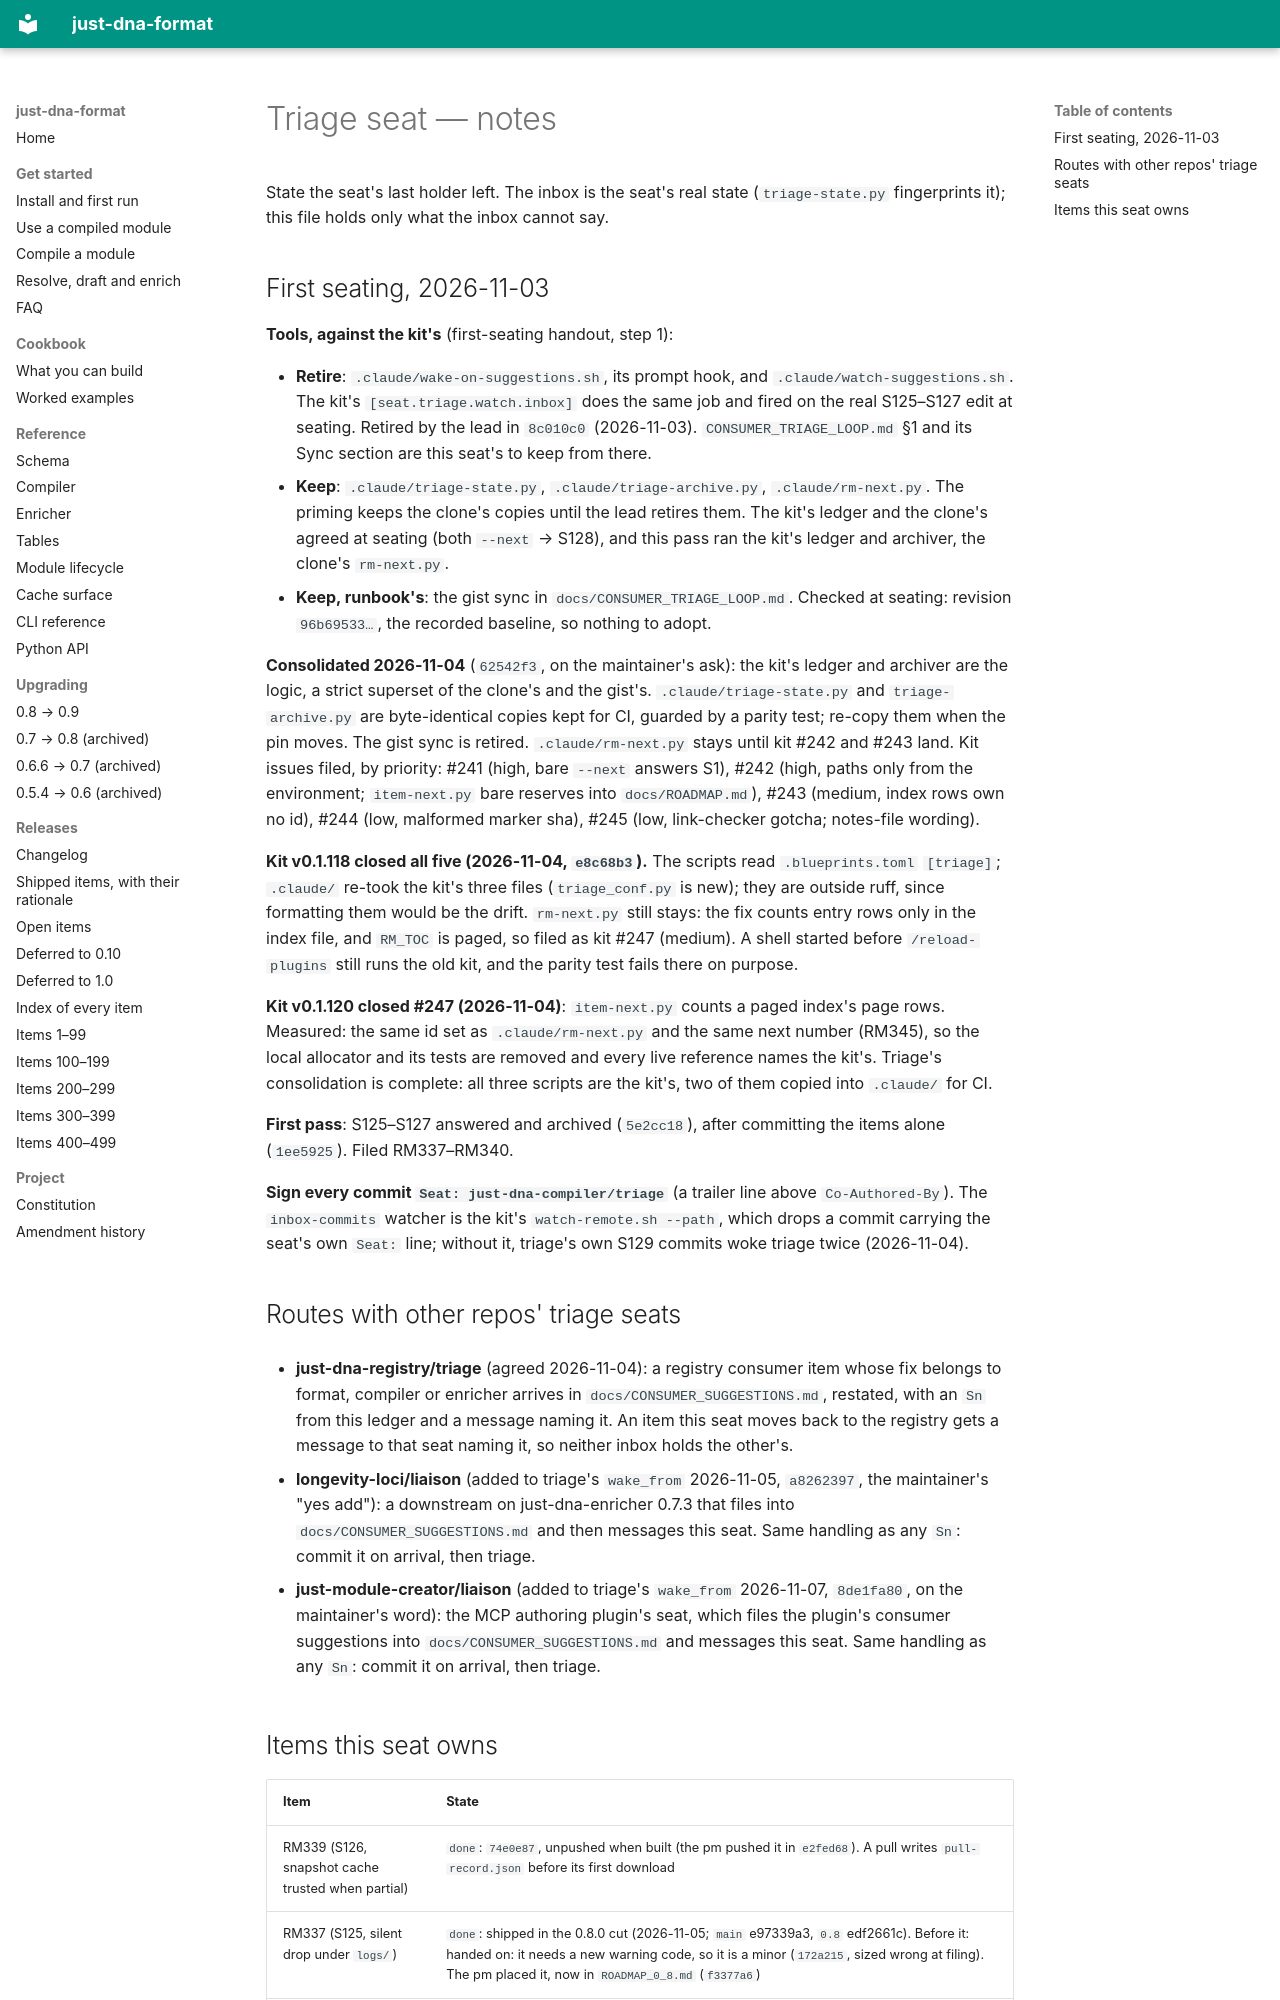

repository: dna-seq/just-dna-compiler · page: seats/TRIAGE_NOTES/index.html · generator: mkdocs

# Triage seat — notes

State the seat's last holder left. The inbox is the seat's real state (`triage-state.py` fingerprints it);
this file holds only what the inbox cannot say.

## First seating, 2026-11-03

**Tools, against the kit's** (first-seating handout, step 1):

- **Retire**: `.claude/wake-on-suggestions.sh`, its prompt hook, and `.claude/watch-suggestions.sh`. The
  kit's `[seat.triage.watch.inbox]` does the same job and fired on the real S125–S127 edit at seating.
  Retired by the lead in `8c010c0` (2026-11-03). `CONSUMER_TRIAGE_LOOP.md` §1 and its Sync section are
  this seat's to keep from there.
- **Keep**: `.claude/triage-state.py`, `.claude/triage-archive.py`, `.claude/rm-next.py`. The priming keeps
  the clone's copies until the lead retires them. The kit's ledger and the clone's agreed at seating
  (both `--next` → S128), and this pass ran the kit's ledger and archiver, the clone's `rm-next.py`.
- **Keep, runbook's**: the gist sync in `docs/CONSUMER_TRIAGE_LOOP.md`. Checked at seating: revision
  `96b69533…`, the recorded baseline, so nothing to adopt.

**Consolidated 2026-11-04** (`62542f3`, on the maintainer's ask): the kit's ledger and archiver are the
logic, a strict superset of the clone's and the gist's. `.claude/triage-state.py` and `triage-archive.py`
are byte-identical copies kept for CI, guarded by a parity test; re-copy them when the pin moves. The
gist sync is retired. `.claude/rm-next.py` stays until kit #242 and #243 land. Kit issues filed, by
priority: #241 (high, bare `--next` answers S1), #242 (high, paths only from the environment;
`item-next.py` bare reserves into `docs/ROADMAP.md`), #243 (medium, index rows own no id), #244 (low,
malformed marker sha), #245 (low, link-checker gotcha; notes-file wording).

**Kit v0.1.118 closed all five (2026-11-04, `e8c68b3`).** The scripts read `.blueprints.toml` `[triage]`;
`.claude/` re-took the kit's three files (`triage_conf.py` is new); they are outside ruff, since formatting
them would be the drift. `rm-next.py` still stays: the fix counts entry rows only in the index file, and
`RM_TOC` is paged, so filed as kit #247 (medium). A shell started before `/reload-plugins` still runs the
old kit, and the parity test fails there on purpose.

**Kit v0.1.120 closed #247 (2026-11-04)**: `item-next.py` counts a paged index's page rows. Measured: the
same id set as `.claude/rm-next.py` and the same next number (RM345), so the local allocator and its
tests are removed and every live reference names the kit's. Triage's consolidation is complete: all
three scripts are the kit's, two of them copied into `.claude/` for CI.

**First pass**: S125–S127 answered and archived (`5e2cc18`), after committing the items alone
(`1ee5925`). Filed RM337–RM340.

**Sign every commit `Seat: just-dna-compiler/triage`** (a trailer line above `Co-Authored-By`). The
`inbox-commits` watcher is the kit's `watch-remote.sh --path`, which drops a commit carrying the seat's own
`Seat:` line; without it, triage's own S129 commits woke triage twice (2026-11-04).

## Routes with other repos' triage seats

- **just-dna-registry/triage** (agreed 2026-11-04): a registry consumer item whose fix belongs to format,
  compiler or enricher arrives in `docs/CONSUMER_SUGGESTIONS.md`, restated, with an `Sn` from this ledger
  and a message naming it. An item this seat moves back to the registry gets a message to that seat
  naming it, so neither inbox holds the other's.

- **longevity-loci/liaison** (added to triage's `wake_from` 2026-11-05, `a8262397`, the maintainer's "yes add"):
  a downstream on just-dna-enricher 0.7.3 that files into `docs/CONSUMER_SUGGESTIONS.md` and then messages
  this seat. Same handling as any `Sn`: commit it on arrival, then triage.

- **just-module-creator/liaison** (added to triage's `wake_from` 2026-11-07, `8de1fa80`, on the maintainer's word):
  the MCP authoring plugin's seat, which files the plugin's consumer suggestions into
  `docs/CONSUMER_SUGGESTIONS.md` and messages this seat. Same handling as any `Sn`: commit it on arrival, then triage.
